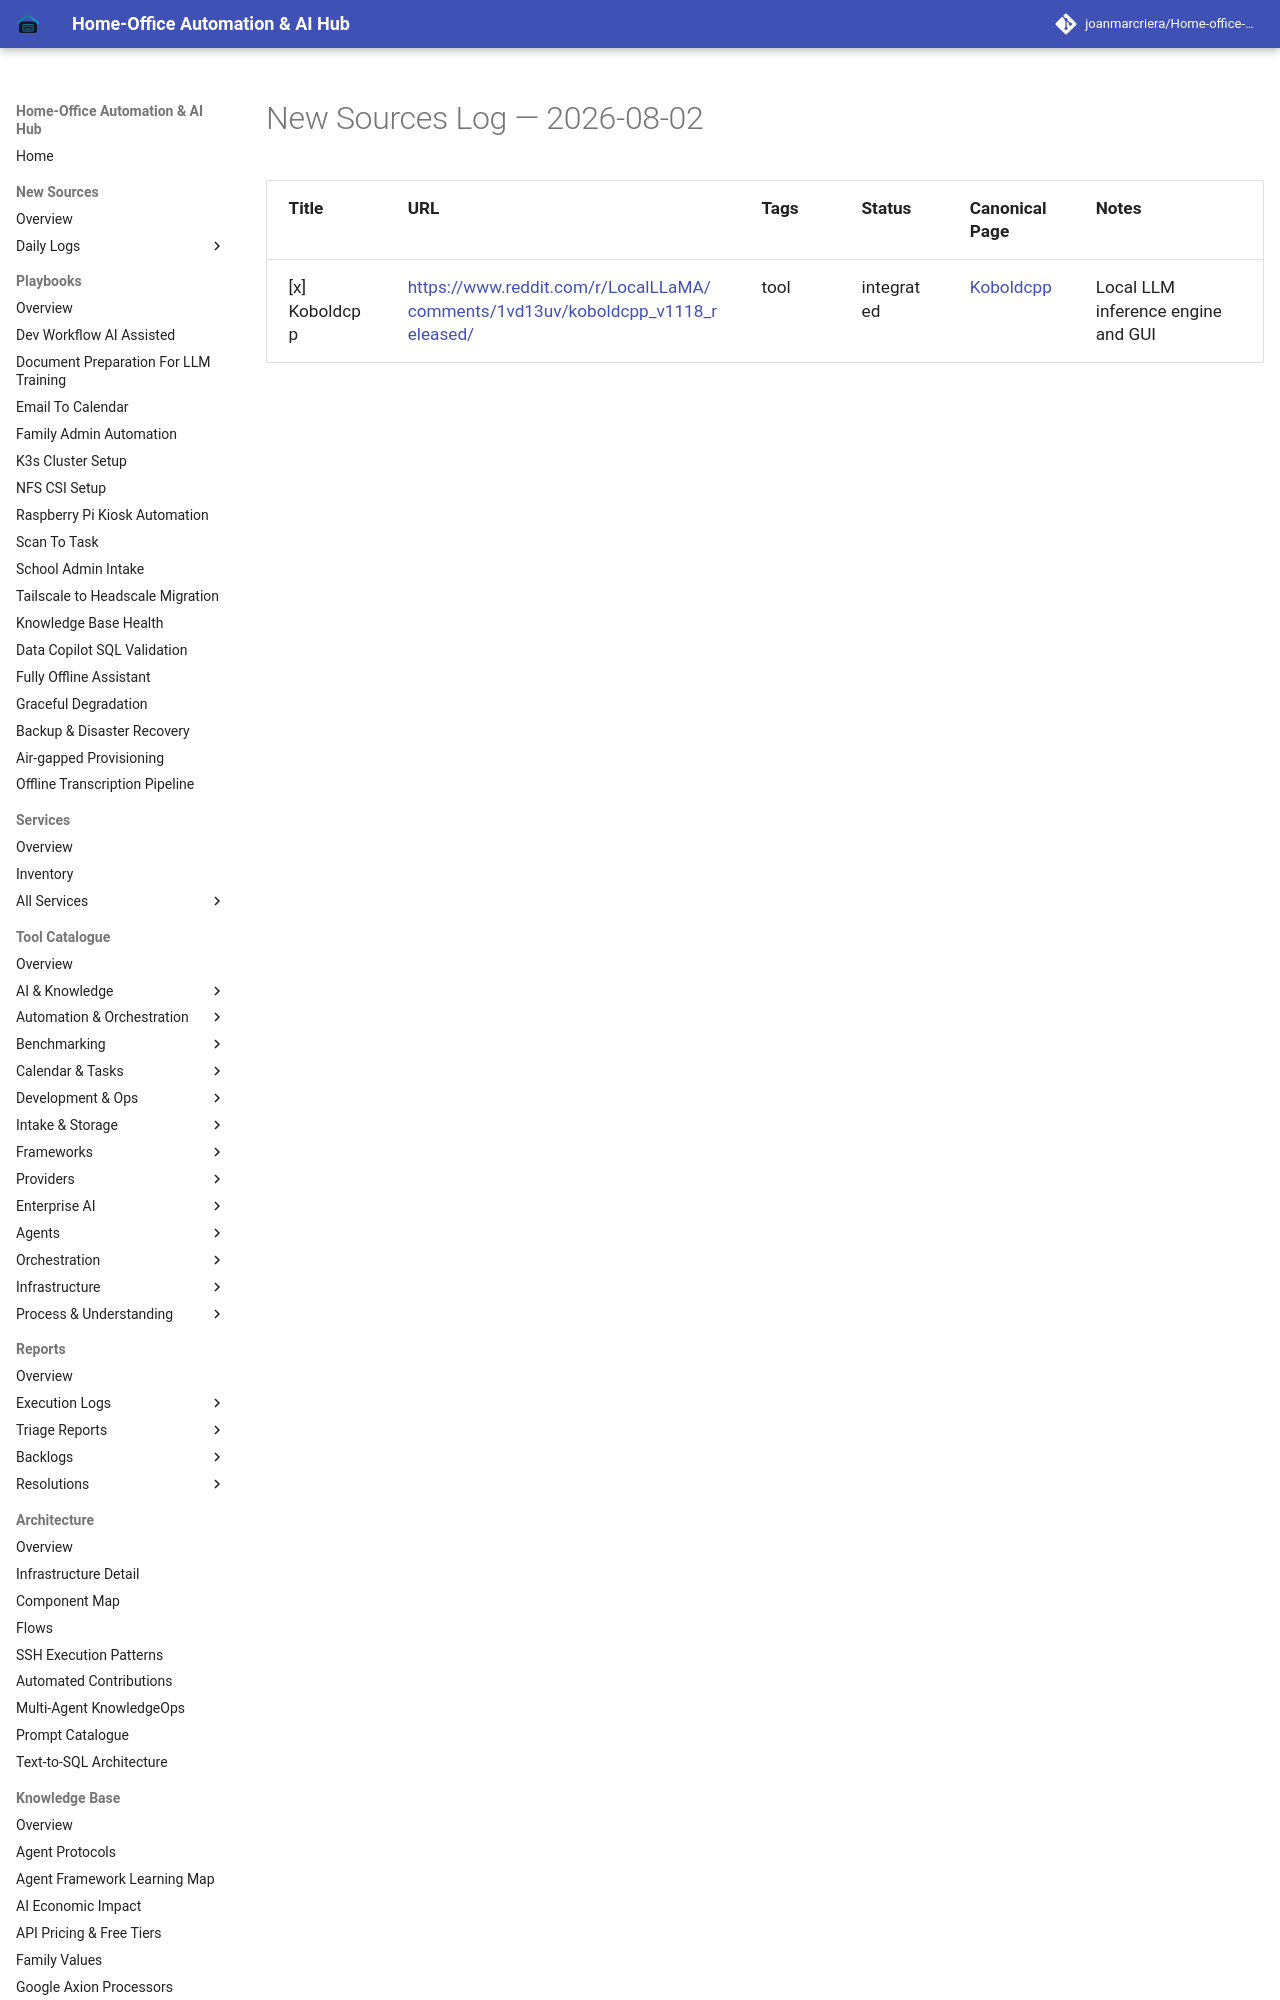

repository: joanmarcriera/Home-office-automations · page: new-sources/2026-08-02/index.html · generator: mkdocs

# New Sources Log — 2026-08-02

| Title | URL | Tags | Status | Canonical Page | Notes |
| :--- | :--- | :--- | :--- | :--- | :--- |
| [x] Koboldcpp | [https://www.reddit.com/r/LocalLLaMA/comments/1vd13uv/koboldcpp_v1118_released/](https://www.redd
